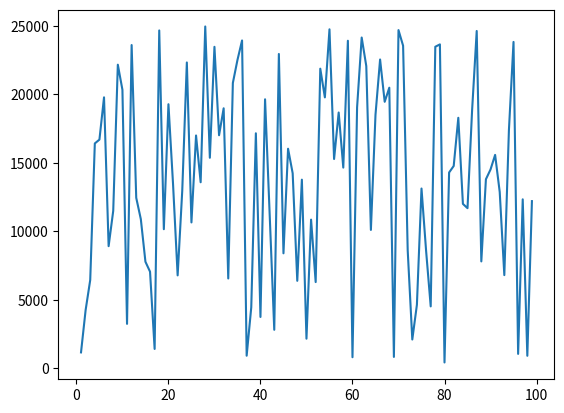

The script that saved this image:
from matplotlib import pyplot
import random 

xPoints= []
yPoints =[]

xPoints = range(1,100)
yPoints = [random.randint(1,25000) for _ in range(1,100)]

pyplot.plot(xPoints, yPoints)
pyplot.show()
